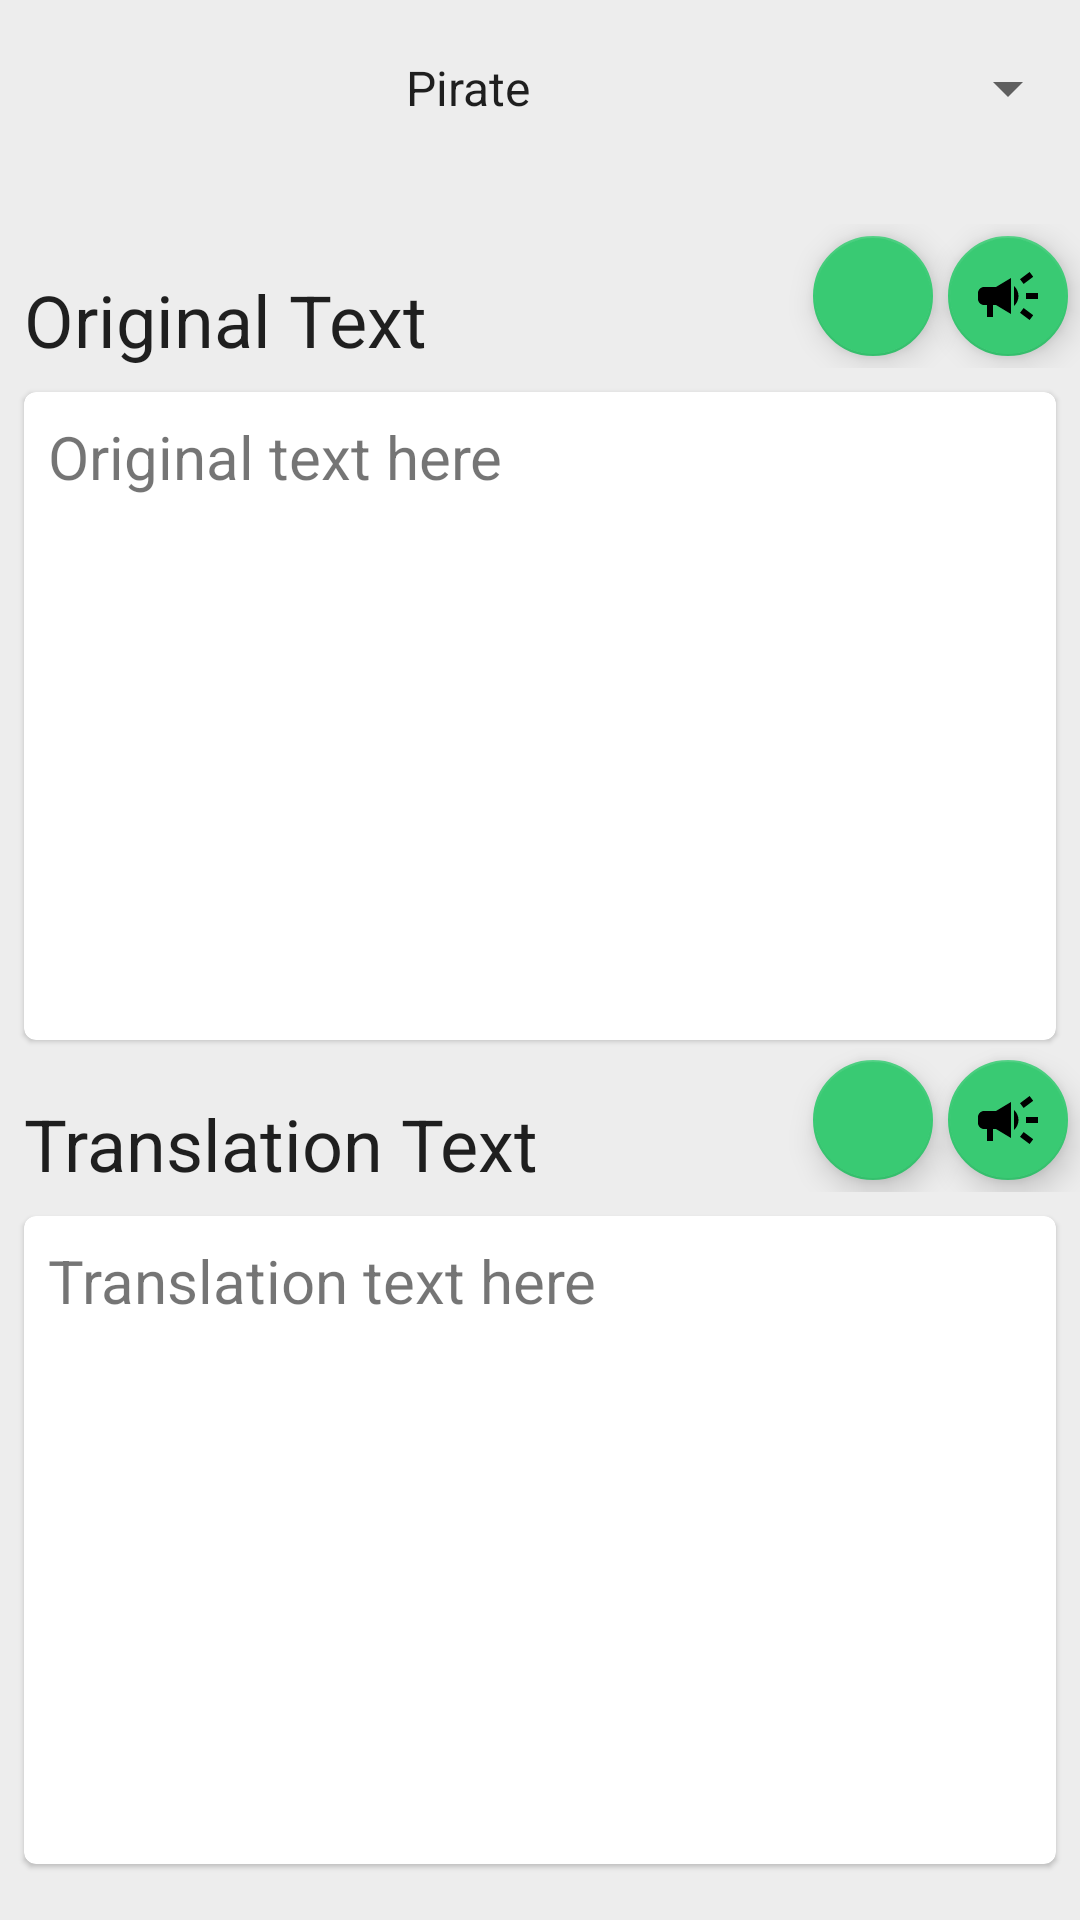

Here is an Android app screen rendered from its layout file. Give the layout XML and the strings, colors and styles it references.
<!-- AndroidManifest.xml: application theme Theme.FunTranslator -->
<!-- res/layout/activity_translation.xml -->
<?xml version="1.0" encoding="utf-8"?>
<androidx.constraintlayout.widget.ConstraintLayout
    xmlns:android="http://schemas.android.com/apk/res/android"
    xmlns:app="http://schemas.android.com/apk/res-auto"
    xmlns:tools="http://schemas.android.com/tools"
    android:layout_width="match_parent"
    android:layout_height="match_parent"
    android:background="#EDEDED"
    tools:context=".ui.TranslationActivity">

    <Spinner
        android:id="@+id/spinner_translator_name"
        android:layout_width="match_parent"
        android:layout_height="wrap_content"
        android:layout_marginBottom="16dp"
        android:textAlignment="center"
        android:textAppearance="?attr/textAppearanceHeadline4"
        app:layout_constraintBottom_toTopOf="@+id/original_linear_layout"
        app:layout_constraintTop_toTopOf="parent"
        android:entries="@array/translations_array" />/>













    <LinearLayout
        android:id="@+id/original_linear_layout"
        android:layout_width="match_parent"
        android:layout_height="wrap_content"
        android:layout_marginTop="64dp"
        android:layout_marginBottom="-16dp"
        android:orientation="vertical"
        app:layout_constraintBottom_toTopOf="@+id/translation_linear_layout"
        app:layout_constraintTop_toTopOf="parent">

        <RelativeLayout
            android:id="@+id/original_relative_layout"
            android:layout_width="match_parent"
            android:layout_height="wrap_content"
            android:orientation="horizontal">

            <TextView
                android:id="@+id/original_heading"
                android:layout_width="wrap_content"
                android:layout_height="wrap_content"
                android:layout_marginStart="8dp"
                android:layout_alignBottom="@id/original_share_button"
                android:text="@string/original_heading"
                android:textAppearance="?attr/textAppearanceHeadline5" />

            <com.google.android.material.floatingactionbutton.FloatingActionButton
                android:id="@+id/original_share_button"
                android:layout_width="match_parent"
                android:layout_height="wrap_content"
                android:layout_alignParentEnd="true"
                android:layout_marginEnd="45dp"
                app:srcCompat="@drawable/ic_baseline_share_24"
                app:fabSize="mini" />

            <com.google.android.material.floatingactionbutton.FloatingActionButton
                android:id="@+id/original_tts_button"
                android:layout_width="match_parent"
                android:layout_height="wrap_content"
                android:layout_alignParentEnd="true"
                app:srcCompat="@drawable/ic_baseline_campaign_24"
                app:fabSize="mini"/>

        </RelativeLayout>

        <com.google.android.material.card.MaterialCardView
            android:id="@+id/original_card"
            android:layout_width="match_parent"
            android:layout_height="wrap_content"
            android:layout_margin="8dp"
            app:layout_constraintTop_toBottomOf="@+id/original_heading"
            tools:layout_editor_absoluteX="8dp">

            <TextView
                android:id="@+id/original_text"
                android:layout_width="wrap_content"
                android:layout_height="200dp"
                android:layout_margin="8dp"
                android:text="Original text here"
                android:textSize="20dp"
                app:layout_constraintBottom_toBottomOf="parent"
                app:layout_constraintEnd_toEndOf="parent"
                app:layout_constraintStart_toStartOf="parent"
                app:layout_constraintTop_toTopOf="parent" />

        </com.google.android.material.card.MaterialCardView>

    </LinearLayout>

    <LinearLayout
        android:id="@+id/translation_linear_layout"
        android:layout_width="match_parent"
        android:layout_height="wrap_content"
        android:orientation="vertical"
        app:layout_constraintBottom_toBottomOf="parent"
        app:layout_constraintTop_toBottomOf="@+id/original_linear_layout">

        <RelativeLayout
            android:id="@+id/translation_relative_layout"
            android:layout_width="match_parent"
            android:layout_height="wrap_content"
            android:orientation="horizontal">

            <TextView
                android:id="@+id/translation_heading"
                android:layout_width="match_parent"
                android:layout_height="wrap_content"
                android:layout_marginStart="8dp"
                android:layout_alignBottom="@id/translation_share_button"
                android:text="@string/translation_heading"
                android:textAppearance="?attr/textAppearanceHeadline5"
                tools:layout_editor_absoluteX="8dp" />

            <com.google.android.material.floatingactionbutton.FloatingActionButton
                android:id="@+id/translation_share_button"
                android:layout_width="match_parent"
                android:layout_height="wrap_content"
                android:layout_alignParentEnd="true"
                android:layout_marginEnd="45dp"
                app:srcCompat="@drawable/ic_baseline_share_24"
                app:fabSize="mini" />

            <com.google.android.material.floatingactionbutton.FloatingActionButton
                android:id="@+id/translation_tts_button"
                android:layout_width="match_parent"
                android:layout_height="wrap_content"
                android:layout_alignParentEnd="true"
                app:srcCompat="@drawable/ic_baseline_campaign_24"
                app:fabSize="mini"/>

        </RelativeLayout>

        <com.google.android.material.card.MaterialCardView
            android:id="@+id/translation_card"
            android:layout_width="match_parent"
            android:layout_height="wrap_content"
            android:layout_margin="8dp"
            app:layout_constraintBottom_toBottomOf="parent"
            app:layout_constraintEnd_toEndOf="parent"
            app:layout_constraintStart_toStartOf="parent">

            <TextView
                android:id="@+id/translation_text"
                android:layout_width="wrap_content"
                android:layout_height="200dp"
                android:layout_margin="8dp"
                android:text="Translation text here"
                android:textSize="20dp"
                app:layout_constraintBottom_toBottomOf="parent"
                app:layout_constraintEnd_toEndOf="parent"
                app:layout_constraintStart_toStartOf="parent"
                app:layout_constraintTop_toTopOf="parent" />

        </com.google.android.material.card.MaterialCardView>

    </LinearLayout>

</androidx.constraintlayout.widget.ConstraintLayout>
<!-- resources referenced by this layout -->
<resources>
  <string-array name="translations_array">
          <item>Pirate</item>
          <item>Yoda</item>
          <item>Gungan</item>
          <item>Minion</item>
          <item>Shakespeare</item>
          <item>Groot</item>
  
      </string-array>
  <!-- drawable ic_baseline_campaign_24 (drawable) -->
  <vector android:height="20dp" android:tint="?attr/colorControlNormal"
      android:viewportHeight="24" android:viewportWidth="24"
      android:width="20dp" xmlns:android="http://schemas.android.com/apk/res/android">
      <path android:fillColor="@android:color/white" android:pathData="M18,11v2h4v-2h-4zM16,17.61c0.96,0.71 2.21,1.65 3.2,2.39 0.4,-0.53 0.8,-1.07 1.2,-1.6 -0.99,-0.74 -2.24,-1.68 -3.2,-2.4 -0.4,0.54 -0.8,1.08 -1.2,1.61zM20.4,5.6c-0.4,-0.53 -0.8,-1.07 -1.2,-1.6 -0.99,0.74 -2.24,1.68 -3.2,2.4 0.4,0.53 0.8,1.07 1.2,1.6 0.96,-0.72 2.21,-1.65 3.2,-2.4zM4,9c-1.1,0 -2,0.9 -2,2v2c0,1.1 0.9,2 2,2h1v4h2v-4h1l5,3L13,6L8,9L4,9zM15.5,12c0,-1.33 -0.58,-2.53 -1.5,-3.35v6.69c0.92,-0.81 1.5,-2.01 1.5,-3.34z"/>
  </vector>
  <string name="original_heading">Original Text</string>
  <string name="translation_heading">Translation Text</string>
  <style name="Theme.FunTranslator" parent="Theme.MaterialComponents.DayNight.DarkActionBar">
          
          <item name="colorPrimary">@color/main_green</item>
          <item name="colorPrimaryVariant">@color/purple_700</item>
          <item name="colorOnPrimary">@color/white</item>
          
          <item name="colorSecondary">@color/main_green</item>
          <item name="colorSecondaryVariant">@color/teal_700</item>
          <item name="colorOnSecondary">@color/black</item>
          
          <item name="android:statusBarColor" tools:targetApi="l">?attr/colorPrimaryVariant</item>
          
      </style>
  <color name="main_green">#FF39CA73</color>
  <color name="purple_700">#FF3700B3</color>
  <color name="white">#FFFFFFFF</color>
  <color name="teal_700">#FF018786</color>
  <color name="black">#FF000000</color>
</resources>
